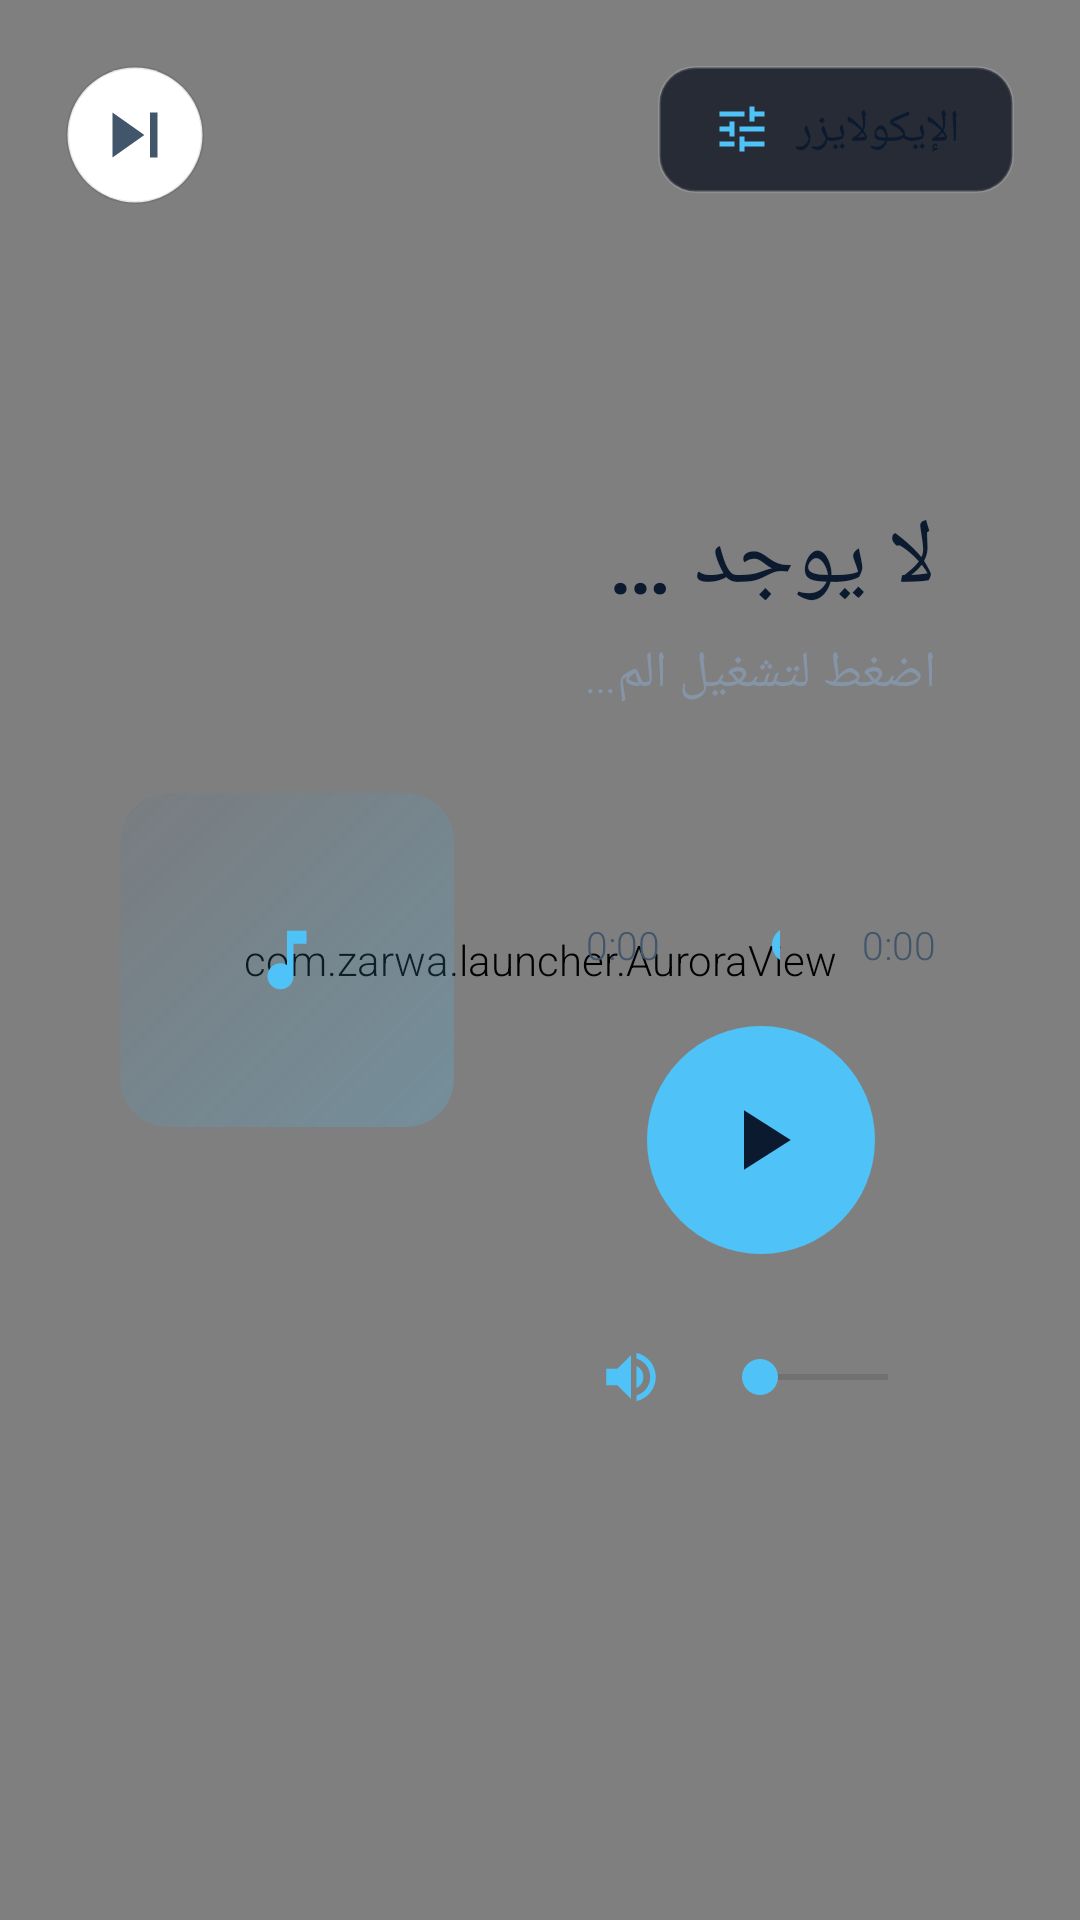

Produce the Android XML layout that renders to this screen, including the resource entries it uses.
<!-- AndroidManifest.xml: application theme Theme.ZarwaLauncher -->
<!-- res/layout/activity_now_playing.xml -->
<?xml version="1.0" encoding="utf-8"?>
<androidx.constraintlayout.widget.ConstraintLayout
    xmlns:android="http://schemas.android.com/apk/res/android"
    xmlns:app="http://schemas.android.com/apk/res-auto"
    xmlns:tools="http://schemas.android.com/tools"
    android:layout_width="match_parent"
    android:layout_height="match_parent">

    <com.zarwa.launcher.AuroraView
        android:id="@+id/aurora"
        android:layout_width="0dp"
        android:layout_height="0dp"
        app:layout_constraintBottom_toBottomOf="parent"
        app:layout_constraintEnd_toEndOf="parent"
        app:layout_constraintStart_toStartOf="parent"
        app:layout_constraintTop_toTopOf="parent" />

    <ImageButton
        android:id="@+id/btnBack"
        android:layout_width="46dp"
        android:layout_height="46dp"
        android:layout_margin="22dp"
        android:background="@drawable/btn_circle"
        android:contentDescription="@string/back"
        android:rotationY="180"
        android:src="@drawable/ic_prev"
        app:layout_constraintStart_toStartOf="parent"
        app:layout_constraintTop_toTopOf="parent" />

    <LinearLayout
        android:id="@+id/btnEq"
        android:layout_width="wrap_content"
        android:layout_height="wrap_content"
        android:layout_margin="22dp"
        android:background="@drawable/frost_chip"
        android:clickable="true"
        android:focusable="true"
        android:gravity="center_vertical"
        android:orientation="horizontal"
        android:paddingHorizontal="18dp"
        android:paddingVertical="11dp"
        app:layout_constraintEnd_toEndOf="parent"
        app:layout_constraintTop_toTopOf="parent">

        <ImageView
            android:layout_width="20dp"
            android:layout_height="20dp"
            android:contentDescription="@null"
            android:src="@drawable/ic_control" />

        <TextView
            android:layout_width="wrap_content"
            android:layout_height="wrap_content"
            android:layout_marginStart="8dp"
            android:text="@string/equalizer"
            android:textColor="@color/text_primary"
            android:textSize="15sp" />
    </LinearLayout>

    <androidx.constraintlayout.widget.Guideline
        android:id="@+id/vGuide"
        android:layout_width="wrap_content"
        android:layout_height="wrap_content"
        android:orientation="vertical"
        app:layout_constraintGuide_percent="0.42" />

    
    <ImageView
        android:id="@+id/npArt"
        android:layout_width="0dp"
        android:layout_height="0dp"
        android:layout_marginStart="40dp"
        android:layout_marginTop="46dp"
        android:layout_marginBottom="46dp"
        android:background="@drawable/album_placeholder"
        android:clipToOutline="true"
        android:contentDescription="@null"
        android:elevation="18dp"
        android:scaleType="centerCrop"
        app:layout_constraintBottom_toBottomOf="parent"
        app:layout_constraintDimensionRatio="1:1"
        app:layout_constraintEnd_toStartOf="@id/vGuide"
        app:layout_constraintStart_toStartOf="parent"
        app:layout_constraintTop_toTopOf="parent" />

    
    <LinearLayout
        android:layout_width="0dp"
        android:layout_height="wrap_content"
        android:layout_marginStart="44dp"
        android:layout_marginEnd="48dp"
        android:orientation="vertical"
        app:layout_constraintBottom_toBottomOf="parent"
        app:layout_constraintEnd_toEndOf="parent"
        app:layout_constraintStart_toEndOf="@id/vGuide"
        app:layout_constraintTop_toTopOf="parent">

        <TextView
            android:id="@+id/npTitle"
            android:layout_width="match_parent"
            android:layout_height="wrap_content"
            android:ellipsize="end"
            android:fontFamily="sans-serif-medium"
            android:maxLines="1"
            android:text="@string/now_playing"
            android:textColor="@color/text_primary"
            android:textSize="30sp" />

        <TextView
            android:id="@+id/npArtist"
            android:layout_width="match_parent"
            android:layout_height="wrap_content"
            android:layout_marginTop="6dp"
            android:ellipsize="end"
            android:maxLines="1"
            android:text="@string/tap_to_play"
            android:textColor="@color/text_muted"
            android:textSize="17sp" />

        
        <LinearLayout
            android:id="@+id/npEq"
            android:layout_width="wrap_content"
            android:layout_height="30dp"
            android:layout_marginTop="22dp"
            android:gravity="bottom"
            android:orientation="horizontal"
            android:visibility="invisible" />

        
        <LinearLayout
            android:layout_width="match_parent"
            android:layout_height="wrap_content"
            android:layout_marginTop="18dp"
            android:gravity="center_vertical"
            android:orientation="horizontal">

            <TextView
                android:id="@+id/npCur"
                android:layout_width="wrap_content"
                android:layout_height="wrap_content"
                android:minWidth="52dp"
                android:text="0:00"
                android:textColor="@color/text_secondary"
                android:textSize="13sp" />

            <SeekBar
                android:id="@+id/npSeek"
                android:layout_width="0dp"
                android:layout_height="wrap_content"
                android:layout_weight="1"
                android:max="1000"
                android:progressTint="?attr/accent"
                android:thumbTint="?attr/accent" />

            <TextView
                android:id="@+id/npDur"
                android:layout_width="wrap_content"
                android:layout_height="wrap_content"
                android:gravity="end"
                android:minWidth="52dp"
                android:text="0:00"
                android:textColor="@color/text_secondary"
                android:textSize="13sp" />
        </LinearLayout>

        
        <LinearLayout
            android:layout_width="match_parent"
            android:layout_height="wrap_content"
            android:layout_marginTop="18dp"
            android:clipChildren="false"
            android:clipToPadding="false"
            android:gravity="center"
            android:orientation="horizontal">

            <ImageButton
                android:id="@+id/npPrev"
                android:layout_width="58dp"
                android:layout_height="58dp"
                android:background="@drawable/btn_circle"
                android:contentDescription="prev"
                android:src="@drawable/ic_prev" />

            <ImageButton
                android:id="@+id/npPlay"
                android:layout_width="76dp"
                android:layout_height="76dp"
                android:layout_marginStart="34dp"
                android:layout_marginEnd="34dp"
                android:background="@drawable/btn_accent"
                android:contentDescription="play"
                android:src="@drawable/ic_play" />

            <ImageButton
                android:id="@+id/npNext"
                android:layout_width="58dp"
                android:layout_height="58dp"
                android:background="@drawable/btn_circle"
                android:contentDescription="next"
                android:src="@drawable/ic_next" />
        </LinearLayout>

        
        <LinearLayout
            android:layout_width="match_parent"
            android:layout_height="wrap_content"
            android:layout_marginTop="26dp"
            android:gravity="center_vertical"
            android:orientation="horizontal">

            <ImageView
                android:id="@+id/npVolIcon"
                android:layout_width="30dp"
                android:layout_height="30dp"
                android:background="?attr/selectableItemBackgroundBorderless"
                android:contentDescription="mute"
                android:padding="4dp"
                android:src="@drawable/ic_volume" />

            <SeekBar
                android:id="@+id/npVol"
                android:layout_width="0dp"
                android:layout_height="wrap_content"
                android:layout_marginStart="12dp"
                android:layout_weight="1"
                android:progressTint="?attr/accent"
                android:thumbTint="?attr/accent" />
        </LinearLayout>
    </LinearLayout>

</androidx.constraintlayout.widget.ConstraintLayout>
<!-- resources referenced by this layout -->
<resources>
  <color name="text_muted">#8595A7</color>
  <color name="text_primary">#0B1A2E</color>
  <color name="text_secondary">#42566B</color>
  <!-- drawable btn_accent (drawable) -->
  <?xml version="1.0" encoding="utf-8"?>
  <ripple xmlns:android="http://schemas.android.com/apk/res/android"
      android:color="#55FFFFFF">
      <item>
          <shape android:shape="oval">
              <solid android:color="?attr/accent" />
          </shape>
      </item>
  </ripple>
  <!-- drawable btn_circle (drawable) -->
  <?xml version="1.0" encoding="utf-8"?>
  <ripple xmlns:android="http://schemas.android.com/apk/res/android"
      android:color="@color/tile_press">
      <item>
          <shape android:shape="oval">
              <solid android:color="@color/btn_fill" />
              <stroke android:width="1dp" android:color="@color/stroke" />
          </shape>
      </item>
  </ripple>
  <!-- drawable frost_chip (drawable) -->
  <?xml version="1.0" encoding="utf-8"?>
  <shape xmlns:android="http://schemas.android.com/apk/res/android" android:shape="rectangle">
      <corners android:radius="12dp" />
      <solid android:color="#B8060C19" />
      <stroke android:width="1dp" android:color="#22FFFFFF" />
  </shape>
  <!-- drawable ic_control (drawable) -->
  <?xml version="1.0" encoding="utf-8"?>
  <vector xmlns:android="http://schemas.android.com/apk/res/android"
      android:width="24dp"
      android:height="24dp"
      android:viewportWidth="24"
      android:viewportHeight="24"
      android:tint="?attr/accent">
      <path
          android:fillColor="#FFFFFF"
          android:pathData="M3,17v2h6v-2H3zM3,5v2h10V5H3zM13,21v-2h8v-2h-8v-2h-2v6h2zM7,9v2H3v2h4v2h2V9H7zM21,13v-2H11v2h10zM15,9h2V7h4V5h-4V3h-2v6z" />
  </vector>
  <!-- drawable ic_next (drawable) -->
  <vector xmlns:android="http://schemas.android.com/apk/res/android"
      android:width="30dp" android:height="30dp"
      android:viewportWidth="24" android:viewportHeight="24"
      android:tint="@color/text_secondary">
      <path android:fillColor="#FFFFFF" android:pathData="M6,18l8.5,-6L6,6zM16,6v12h2V6z" />
  </vector>
  <!-- drawable ic_play (drawable) -->
  <vector xmlns:android="http://schemas.android.com/apk/res/android"
      android:width="34dp" android:height="34dp"
      android:viewportWidth="24" android:viewportHeight="24"
      android:tint="@color/text_primary">
      <path android:fillColor="#FFFFFF" android:pathData="M8,5v14l11,-7z" />
  </vector>
  <!-- drawable ic_prev (drawable) -->
  <vector xmlns:android="http://schemas.android.com/apk/res/android"
      android:width="30dp" android:height="30dp"
      android:viewportWidth="24" android:viewportHeight="24"
      android:tint="@color/text_secondary">
      <path android:fillColor="#FFFFFF" android:pathData="M6,6h2v12H6zM9.5,12l8.5,6V6z" />
  </vector>
  <string name="back">رجوع</string>
  <string name="equalizer">الإيكولايزر</string>
  <string name="now_playing">لا يوجد تشغيل</string>
  <string name="tap_to_play">اضغط لتشغيل الموسيقى</string>
  <!-- drawable ic_music (drawable) -->
  <vector xmlns:android="http://schemas.android.com/apk/res/android"
      android:width="30dp" android:height="30dp"
      android:viewportWidth="24" android:viewportHeight="24"
      android:tint="?attr/accent">
      <path android:fillColor="#FFFFFF"
          android:pathData="M12,3v10.55c-0.59,-0.34 -1.27,-0.55 -2,-0.55 -2.21,0 -4,1.79 -4,4s1.79,4 4,4 4,-1.79 4,-4V7h4V3h-6z" />
  </vector>
  <color name="tile_press">#14000000</color>
  <color name="btn_fill">#FFFFFFFF</color>
  <color name="stroke">#1A0B1A2E</color>
  <color name="accent">#1E88D6</color>
  <color name="white">#FFFFFFFF</color>
  <color name="bg_bottom">#D3DEEC</color>
  <color name="bg_top">#EDF2FA</color>
  <color name="bg_mid">#E2EAF4</color>
  <color name="glow">#3AAFD0F5</color>
  <color name="glow2">#26B7A9EA</color>
</resources>
